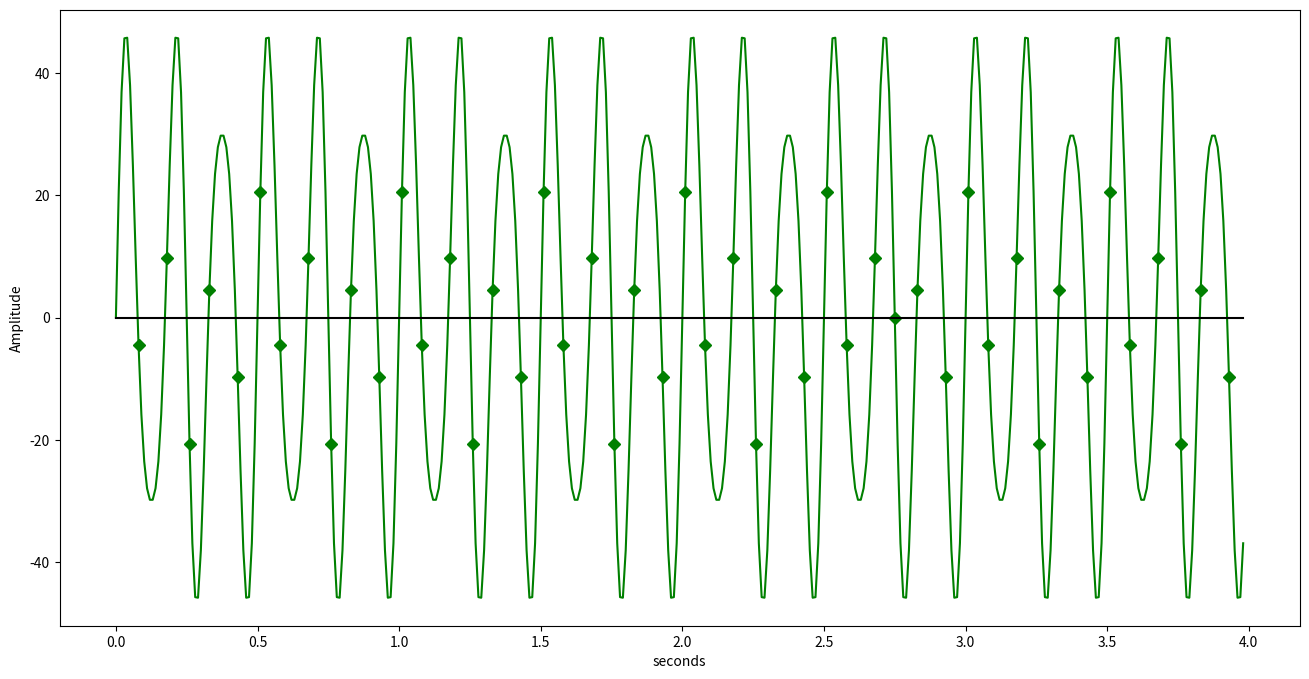

This chart was generated by the following Python code:
import numpy as np
import matplotlib.pyplot as plt


def sine(frequency, sampling_frequency, duration):
    samples = np.linspace(0, duration, int(sampling_frequency * duration), endpoint=False)
    signal = np.sin(2 * np.pi * frequency * samples)
    return samples, signal


def plot(signal, name=""):
    plt.figure(1)
    plt.title(name)
    plt.plot(signal[1])
    plt.show()


# Generate signal

T = 0.01
sin1 = sine(10, 1/T, 4-T)
#plot(sin1, "sin1")
sin2 = sine(6, 1/T, 4-T)
#plot(sin2, "sin2")

intervals = sin1[0]
signal = 10*sin1[1] + 40*sin2[1]
#plot((intervals, signal), "signal = sin1 + sin2")


# Asked procedure
def zero_crossing(signal):
    """
    The zero-crossing method computes where the given signal amplitude crosses zero and returns
    a list of the sample indices of signal after which a zero crossing occurs.
    For instance, if the sign of the amplitude changes between sample 3 and sample 4, it will
    return a list where 4 is included.

    :param signal: an array with the amplitude values of a signal.
    :return: the indices of signal after which a zero crossing occurs.

    Note 1: Using numpy.signbit() is a little bit quicker than numpy.sign(), since it's implementation is simpler.
    Note 2: It deals correctly with zeros in the input array. However there is one drawback: if the input array finishes
    with a zero (0) it will not detect a zero crossing there.
    """

    zeros = np.where(np.diff(np.signbit(signal)))
    return zeros[0] + 1  # +1 to return the indices AFTER which a zero-crossing occurs


def avg_period(signal, sampling_frequency, duration):
    """
    It computes the average period of a given signal, using the zero-crossing method.
    :param signal: an array with the amplitude values of a signal.
    :return (int): estimated average period of signal.

    Note: This technique is very simple and inexpensive but is not very accurate.
    It is mostly used to get a rough fundamental frequency of the signal.
    """

    zero_crossing_indexes = zero_crossing(signal)
    x = np.linspace(0, duration, int(sampling_frequency * duration), endpoint=False)
    x0 = np.empty(len(zero_crossing_indexes))  # vector of x-values for cross points

    # assume a straight line approximation between adjacent points
    for i in range(len(zero_crossing_indexes)):
        this_cross = zero_crossing_indexes[i]

        # interpolate to get x coordinate of approx 0
        x1 = this_cross - 1  # before crossing x-value
        x2 = this_cross  # after crossing x-value
        y1 = signal[x1]  # before crossing y-value
        y2 = signal[x2]  # after crossing y-value

        ratio = (0-y1) / (y2-y1)  # interpolate to find 0
        x0[i] = x[x1] + (ratio * (x[x2] - x[x1]))  # estimate of x value

        # Note: Some other interpolation based on neighboring points might be better (spline, cubic, ...)

    # Compute average period
    delta_t = np.diff(x0)  # time between each crossing
    delta_t_original_values = delta_t.copy()
    delta_t = np.around(delta_t, 3)  # three decimal places precision only
    succession = np.where(delta_t == delta_t[0])[0]  # try to find a pattern

    step = succession[1]  # step of the pattern succession
    for i in range(len(succession)):
        succession[i] -= i * step

    if np.all(succession == 0):  # this proves this was a succession u(n+1) = u(n) + step
        '''
        # check harmonics
        h = 1
        H = len(succession)
        while round(signal[zero_crossing_indexes[0]], 3) != round(signal[zero_crossing_indexes[step*h]], 3):
            print(round(signal[zero_crossing_indexes[0]], 3), round(signal[zero_crossing_indexes[step*h]], 3))
            h += 1
            if h == H:
                print("Could not find a period.")
        print(delta_t_original_values)
        return np.sum(delta_t_original_values[0:step*h])
        '''

        trimmed_delta_t_original_values = delta_t_original_values[:-(len(delta_t_original_values) % (step * 2))]
        periods = np.split(trimmed_delta_t_original_values, len(trimmed_delta_t_original_values)/(step * 2))
        return np.mean(np.sum(periods, axis=1), axis=0)

    else:
        print("Could not find a period.")
        return


# Apply method

fig = plt.figure(figsize=(16, 8))
#plt.title("Zero-crossing points of 'signal'")
plt.plot(intervals, signal, '-gD', markevery=zero_crossing(signal))
plt.plot(intervals, [0]*intervals, 'black')
plt.xlabel("seconds")
plt.ylabel("Amplitude")
plt.show()
fig.savefig("zero-crossings.png", bbox_inches='tight')

print("Estimated period:", avg_period(signal, 1/T, 4-T), "s")





